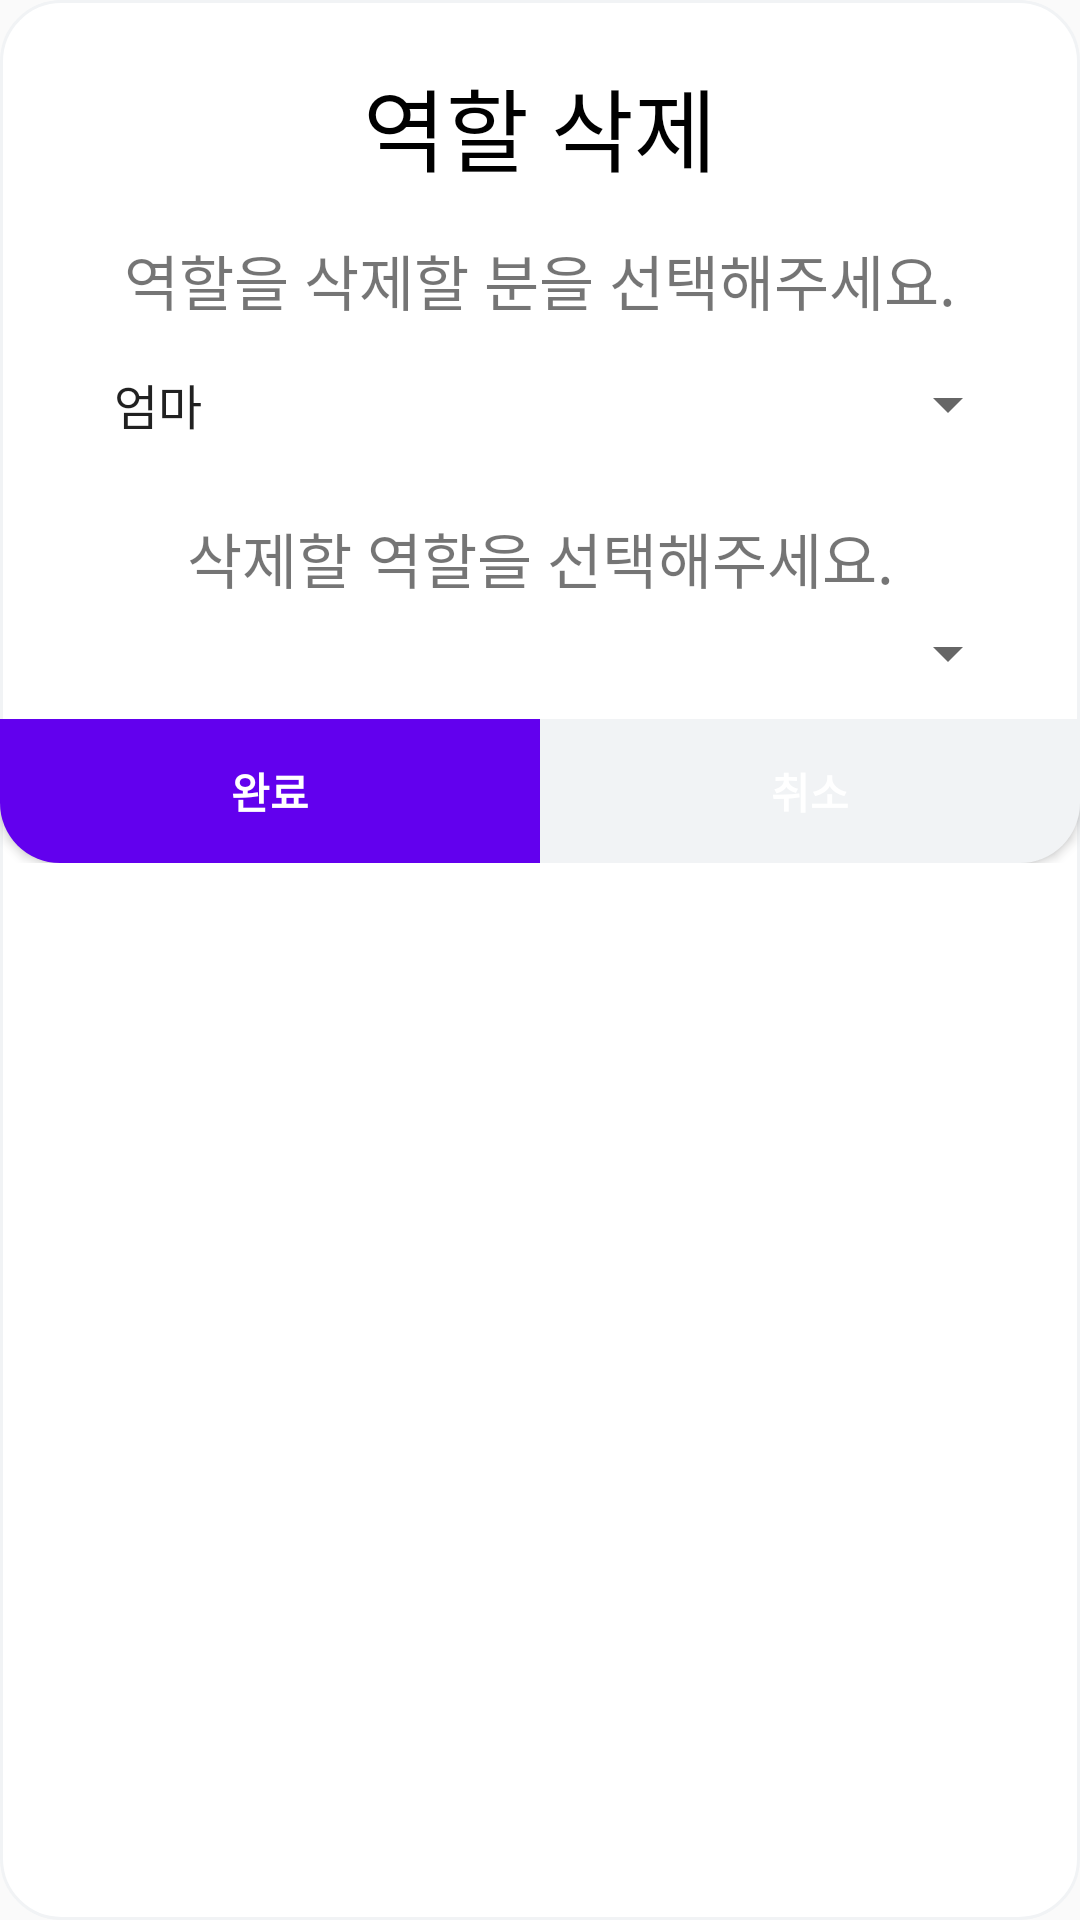

The Android layout XML behind this screen, and the referenced resources:
<!-- AndroidManifest.xml: application theme Theme.Home_Management_App -->
<!-- res/layout/fragment_role_management_dialog2.xml -->
<?xml version="1.0" encoding="utf-8"?>
<LinearLayout xmlns:android="http://schemas.android.com/apk/res/android"
    android:orientation="vertical"
    android:layout_width="match_parent"
    android:layout_height="wrap_content"
    android:background="@drawable/background_dialog_all"
    android:paddingTop="20dp">
    <TextView
        android:layout_width="match_parent"
        android:layout_height="wrap_content"
        android:gravity="center"
        android:text="역할 삭제"
        android:textSize="30dp"
        android:textColor="@color/black"/>
    <TextView
        android:layout_width="match_parent"
        android:layout_height="wrap_content"
        android:layout_gravity="center"
        android:gravity="center"
        android:layout_marginTop="15dp"
        android:text="역할을 삭제할 분을 선택해주세요."
        android:textSize="20dp"/>
    <Spinner
        android:id="@+id/spinner1"
        android:layout_width="match_parent"
        android:layout_height="wrap_content"
        android:gravity="center"
        android:layout_marginHorizontal="20dp"
        android:padding="10dp"
        android:layout_marginTop="5dp"
        android:entries="@array/role_arrays"
        android:textStyle="bold"/>
    <TextView
        android:layout_width="match_parent"
        android:layout_height="wrap_content"
        android:layout_gravity="center"
        android:gravity="center"
        android:paddingTop="15dp"
        android:text="삭제할 역할을 선택해주세요."
        android:textSize="20dp"/>
    <Spinner
        android:id="@+id/spinner2"
        android:layout_width="match_parent"
        android:layout_height="wrap_content"
        android:gravity="center"
        android:layout_marginTop="5dp"
        android:layout_marginHorizontal="20dp"
        android:padding="10dp"
        android:textStyle="bold"/>

    <LinearLayout
        android:layout_marginTop="10dp"
        android:layout_width="match_parent"
        android:layout_height="wrap_content"
        android:orientation="horizontal">
        <Button
            android:id="@+id/roleDialogFin2"
            android:layout_weight="1"
            android:layout_width="0dp"
            android:layout_height="wrap_content"
            android:text="완료"
            android:textColor="@color/white"
            android:textStyle="bold"
            android:paddingStart="45dp"
            android:paddingEnd="45dp"
            android:background="@drawable/background_button_role"/>

        <Button
            android:id="@+id/buttonCancel"
            android:layout_weight="1"
            android:layout_width="0dp"
            android:layout_height="wrap_content"
            android:text="취소"
            android:textColor="@color/white"
            android:textStyle="bold"
            android:background="@drawable/background_button_right"/>

    </LinearLayout>
</LinearLayout>
<!-- resources referenced by this layout -->
<resources>
  <string-array name="role_arrays">
          <item>엄마</item>
          <item>아빠</item>
          <item>아들</item>
          <item>딸</item>
          <item>할머니</item>
          <item>할아버지</item>
      </string-array>
  <color name="black">#FF000000</color>
  <color name="white">#FFFFFFFF</color>
  <!-- drawable background_button_right (drawable) -->
  <shape xmlns:android="http://schemas.android.com/apk/res/android">
      <solid android:color="@color/gray_1"/> 
      <corners android:bottomRightRadius="20dp"/> 
  </shape>
  <!-- drawable background_button_role (drawable) -->
  <shape xmlns:android="http://schemas.android.com/apk/res/android">
      <solid android:color="?attr/colorPrimary"/> 
      <corners android:bottomLeftRadius="20dp"/> 
  </shape>
  <!-- drawable background_dialog_all (drawable) -->
  <?xml version="1.0" encoding="utf-8"?>
  <shape xmlns:android="http://schemas.android.com/apk/res/android">
      <stroke android:color="@color/gray_1"
          android:width="1dp"/>
      <corners android:bottomLeftRadius="20dp"
          android:bottomRightRadius="20dp"
          android:topLeftRadius="20dp"
          android:topRightRadius="20dp"/>
      <solid android:color="@color/white" />
  </shape>
  <style name="Theme.Home_Management_App" parent="Theme.AppCompat.Light">
          <item name="colorPrimary">@color/purple_500</item>
          <item name="colorPrimaryVariant">@color/purple_700</item>
          <item name="colorOnPrimary">@color/white</item>
          <item name="colorSecondary">@color/teal_200</item>
          <item name="colorSecondaryVariant">@color/teal_700</item>
          <item name="colorOnSecondary">@color/black</item>
          <item name="colorSurface">@color/white</item>
          <item name="windowActionBar">false</item>
          <item name="windowNoTitle">true</item>
      </style>
  <color name="gray_1">#F1F3F5</color>
  <color name="purple_500">#FF6200EE</color>
  <color name="purple_700">#E2EBF2</color>
  <color name="teal_200">#FF03DAC5</color>
  <color name="teal_700">#FF018786</color>
</resources>
